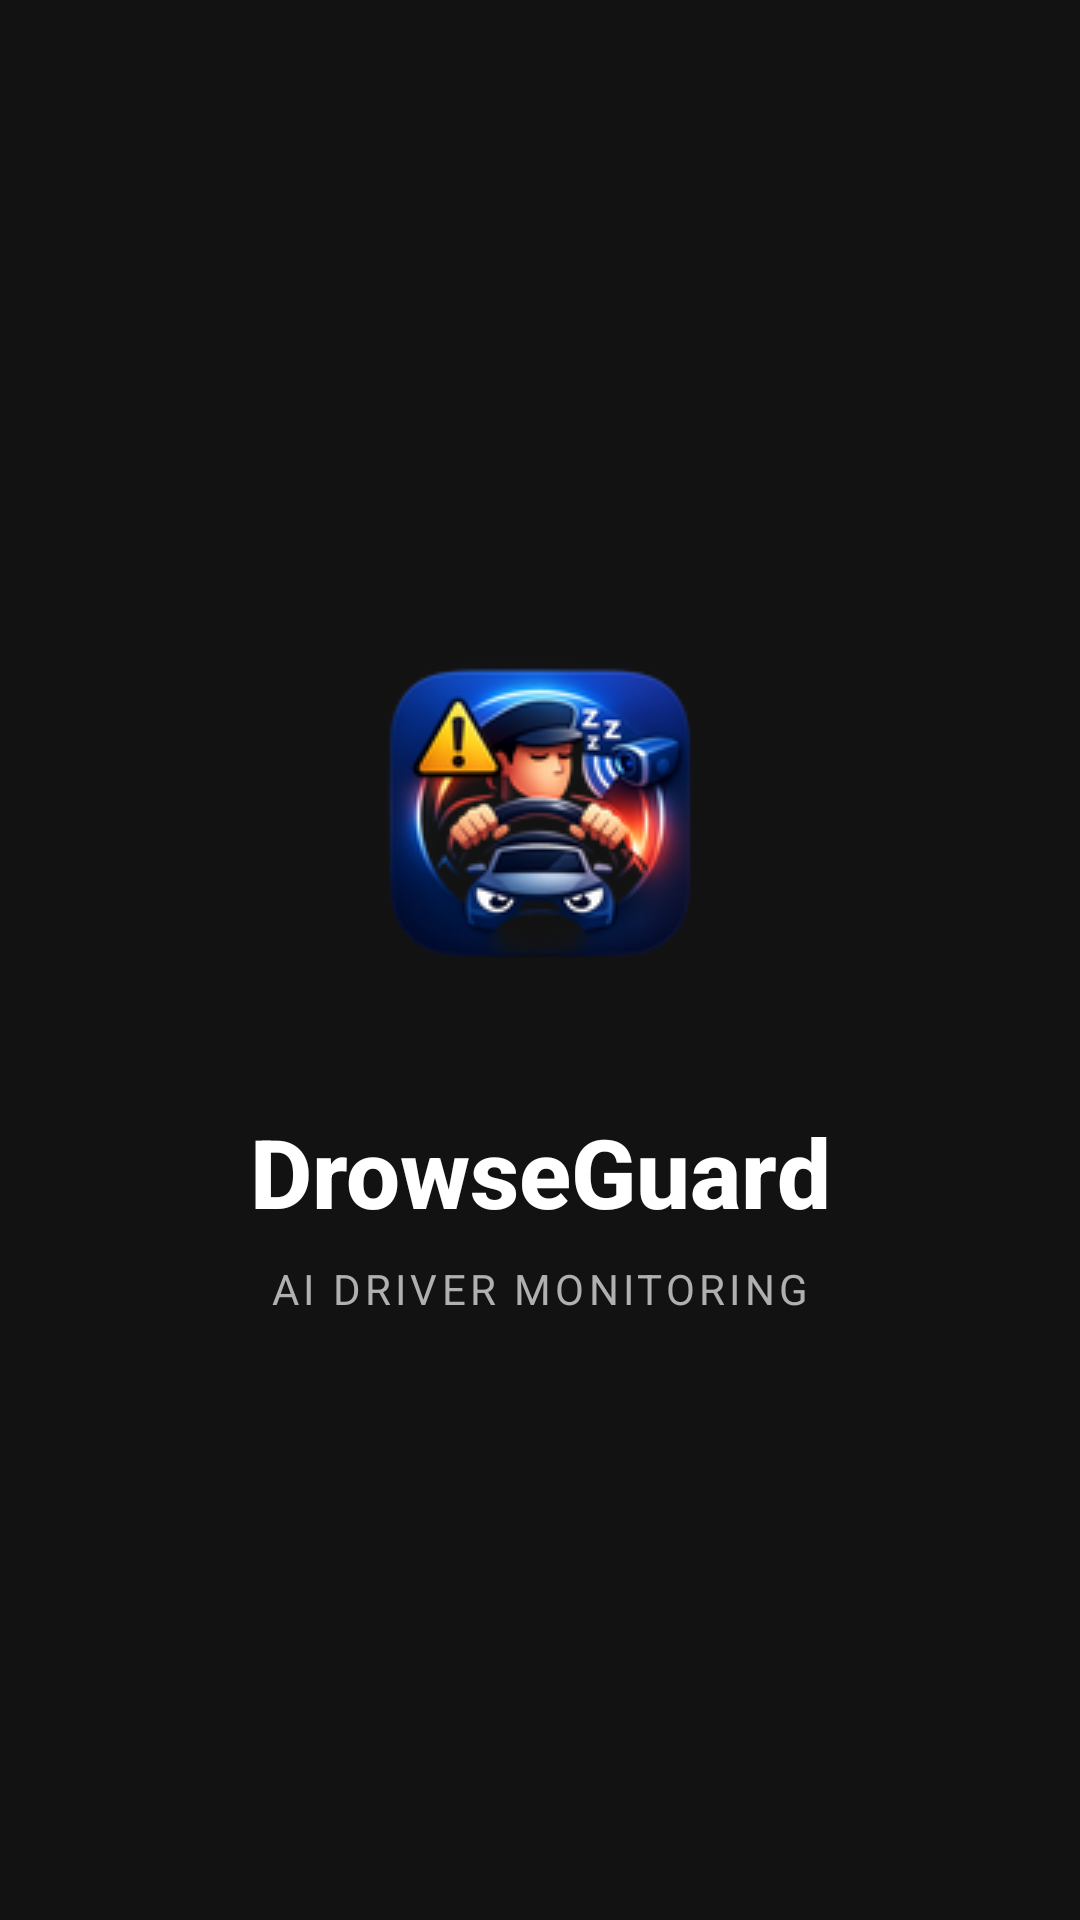

Layout XML and referenced resources for this Android screen:
<!-- AndroidManifest.xml: activity theme Theme.DriverDrowsinessDetection -->
<!-- res/layout/activity_splash.xml -->
<?xml version="1.0" encoding="utf-8"?>
<androidx.constraintlayout.widget.ConstraintLayout xmlns:android="http://schemas.android.com/apk/res/android"
    xmlns:app="http://schemas.android.com/apk/res-auto"
    android:layout_width="match_parent"
    android:layout_height="match_parent"
    android:background="@color/gray_bg">

    
    <LinearLayout
        android:layout_width="wrap_content"
        android:layout_height="wrap_content"
        android:orientation="vertical"
        android:gravity="center"
        app:layout_constraintTop_toTopOf="parent"
        app:layout_constraintBottom_toBottomOf="parent"
        app:layout_constraintStart_toStartOf="parent"
        app:layout_constraintEnd_toEndOf="parent">

        <ImageView
            android:id="@+id/splash_logo"
            android:layout_width="144dp"
            android:layout_height="144dp"
            android:src="@mipmap/ic_launcher"
            android:contentDescription="DrowseGuard Logo"
            android:layout_marginBottom="24dp" />

        <TextView
            android:id="@+id/splash_title"
            android:layout_width="wrap_content"
            android:layout_height="wrap_content"
            android:text="DrowseGuard"
            android:textSize="32sp"
            android:textStyle="bold"
            android:textColor="@color/white"
            android:fontFamily="sans-serif-medium"
            android:layout_marginBottom="8dp" />

        <TextView
            android:id="@+id/splash_subtitle"
            android:layout_width="wrap_content"
            android:layout_height="wrap_content"
            android:text="AI Driver Monitoring"
            android:textSize="14sp"
            android:textColor="@color/text_secondary"
            android:fontFamily="sans-serif"
            android:letterSpacing="0.1"
            android:textAllCaps="true" />
            
    </LinearLayout>

</androidx.constraintlayout.widget.ConstraintLayout>
<!-- resources referenced by this layout -->
<resources>
  <color name="gray_bg">#121212</color>
  <color name="text_secondary">#B0B0B0</color>
  <color name="white">#FFFFFFFF</color>
  <!-- mipmap ic_launcher: png bitmap (mipmap-hdpi, 7739 bytes) -->
  <style name="Theme.DriverDrowsinessDetection" parent="Theme.MaterialComponents.DayNight.NoActionBar">
          <item name="colorPrimary">@color/blue_500</item>
          <item name="colorPrimaryVariant">@color/blue_700</item>
          <item name="colorOnPrimary">@color/white</item>
      </style>
  <color name="blue_500">#FF2196F3</color>
  <color name="blue_700">#FF1976D2</color>
</resources>
